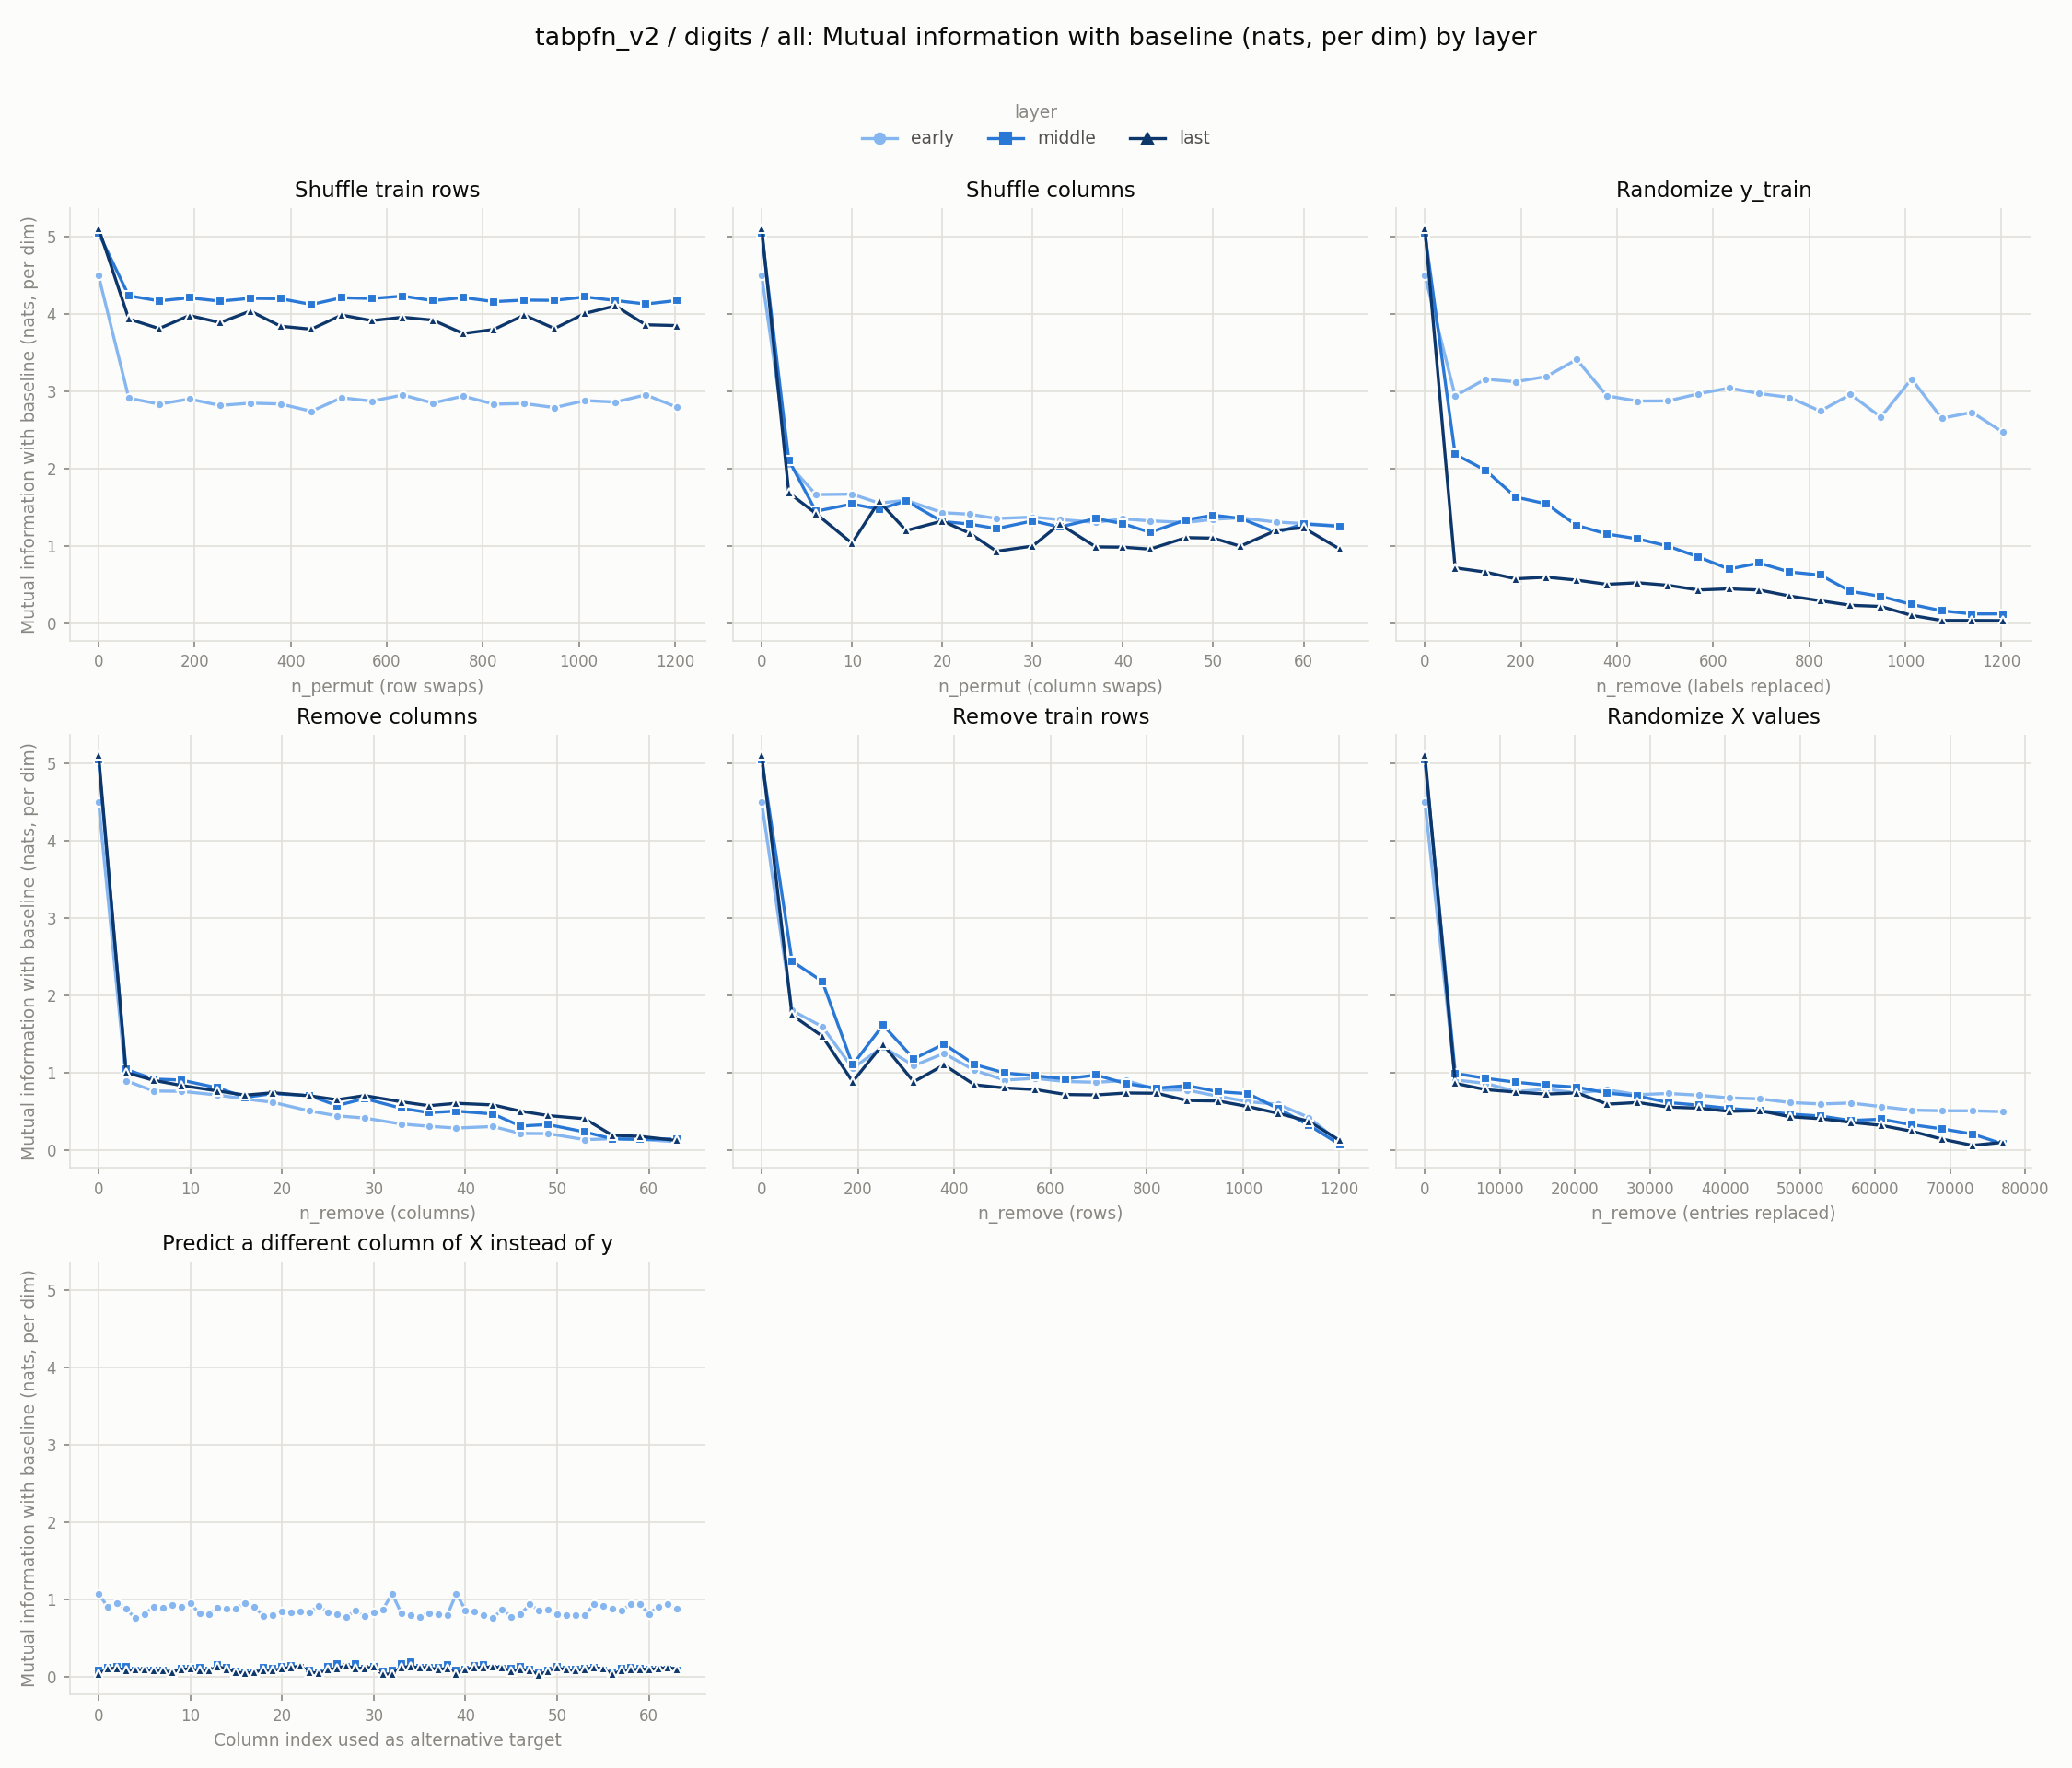

The data file committed next to this chart (first rows):
experiment, layer, level, value
row_shuffle, early, 0, 4.494
row_shuffle, early, 63, 2.911
row_shuffle, early, 126, 2.833
row_shuffle, early, 189, 2.899
row_shuffle, early, 253, 2.816
row_shuffle, early, 316, 2.846
row_shuffle, early, 379, 2.836
row_shuffle, early, 443, 2.741
row_shuffle, early, 506, 2.915
row_shuffle, early, 569, 2.872
row_shuffle, early, 633, 2.951
row_shuffle, early, 696, 2.847
row_shuffle, early, 759, 2.937
row_shuffle, early, 823, 2.833
row_shuffle, early, 886, 2.841
row_shuffle, early, 949, 2.788
row_shuffle, early, 1013, 2.879
row_shuffle, early, 1076, 2.86
row_shuffle, early, 1139, 2.953
row_shuffle, early, 1203, 2.796
col_shuffle, early, 0, 4.494
col_shuffle, early, 3, 2.055
col_shuffle, early, 6, 1.664
col_shuffle, early, 10, 1.67
col_shuffle, early, 13, 1.554
col_shuffle, early, 16, 1.591
col_shuffle, early, 20, 1.431
col_shuffle, early, 23, 1.411
col_shuffle, early, 26, 1.355
col_shuffle, early, 30, 1.374
col_shuffle, early, 33, 1.342
col_shuffle, early, 37, 1.306
col_shuffle, early, 40, 1.351
col_shuffle, early, 43, 1.325
col_shuffle, early, 47, 1.304
col_shuffle, early, 50, 1.346
col_shuffle, early, 53, 1.364
col_shuffle, early, 57, 1.309
col_shuffle, early, 60, 1.291
col_shuffle, early, 64, 1.26
random_labels, early, 0, 4.494
random_labels, early, 63, 2.94
random_labels, early, 126, 3.156
random_labels, early, 189, 3.122
random_labels, early, 253, 3.19
random_labels, early, 316, 3.41
random_labels, early, 379, 2.94
random_labels, early, 443, 2.873
random_labels, early, 506, 2.875
random_labels, early, 569, 2.966
random_labels, early, 633, 3.042
random_labels, early, 696, 2.97
random_labels, early, 759, 2.92
random_labels, early, 823, 2.743
random_labels, early, 886, 2.958
random_labels, early, 949, 2.666
random_labels, early, 1013, 3.158
random_labels, early, 1076, 2.651
random_labels, early, 1139, 2.727
random_labels, early, 1203, 2.471
... 492 more rows
